Run: headless pygame with SDL's dummy video driver; simulated clock (each Clock.tick advances the game by its frame time, no real sleeping); random seed 0; keys injected as events and as key.get_pressed() state; mouse plan: one left click at the window centre at the start of phase 2, then a move to the lower-right quarter at the start of phase 3.
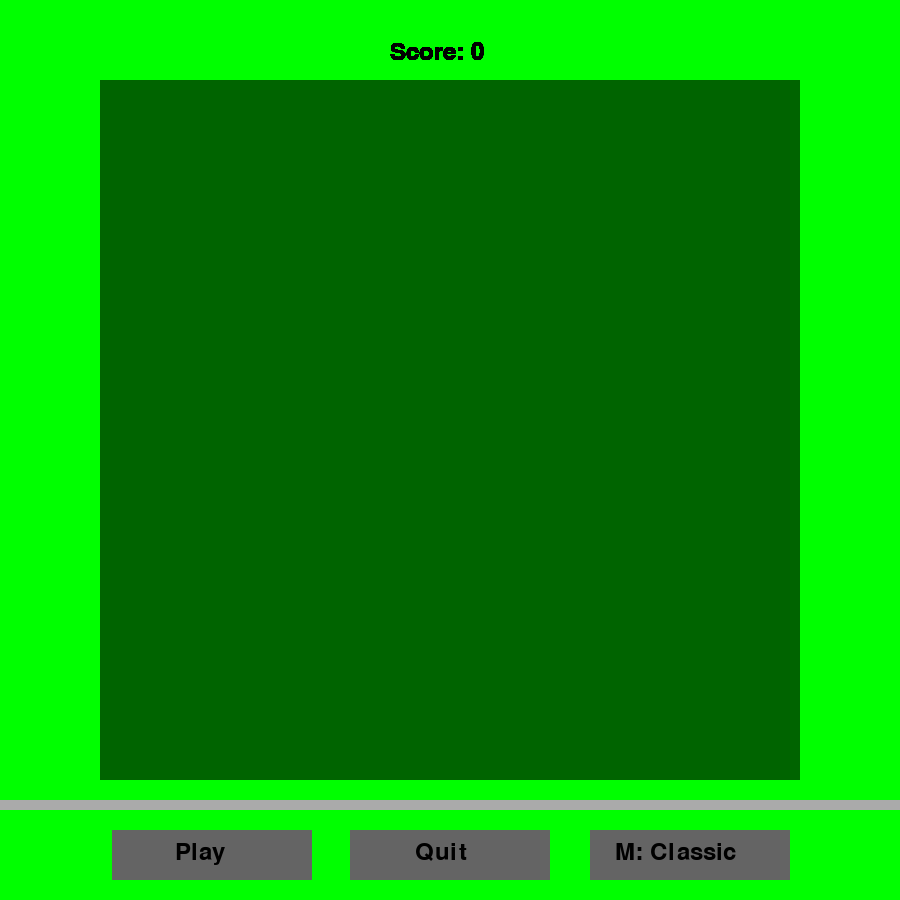
Frame 1 of 4 · flips 1–60 · no input
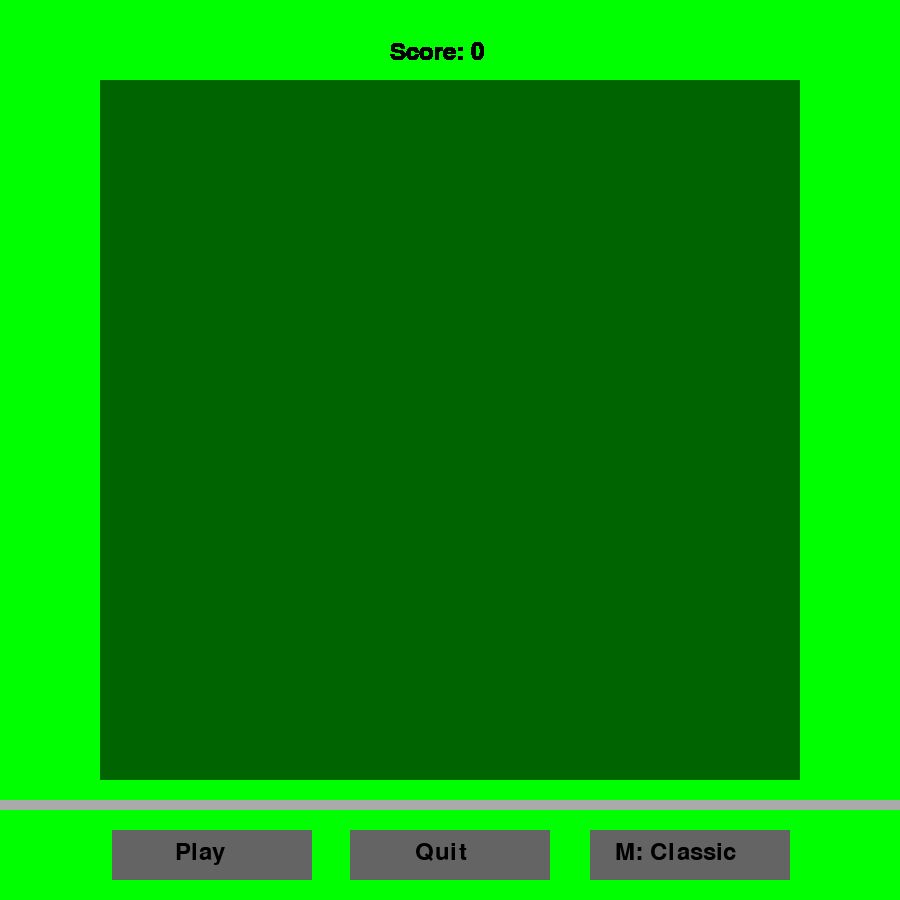
Frame 2 of 4 · flips 61–180 · clicked the window centre · tapped SPACE, RETURN · held RIGHT (→), D
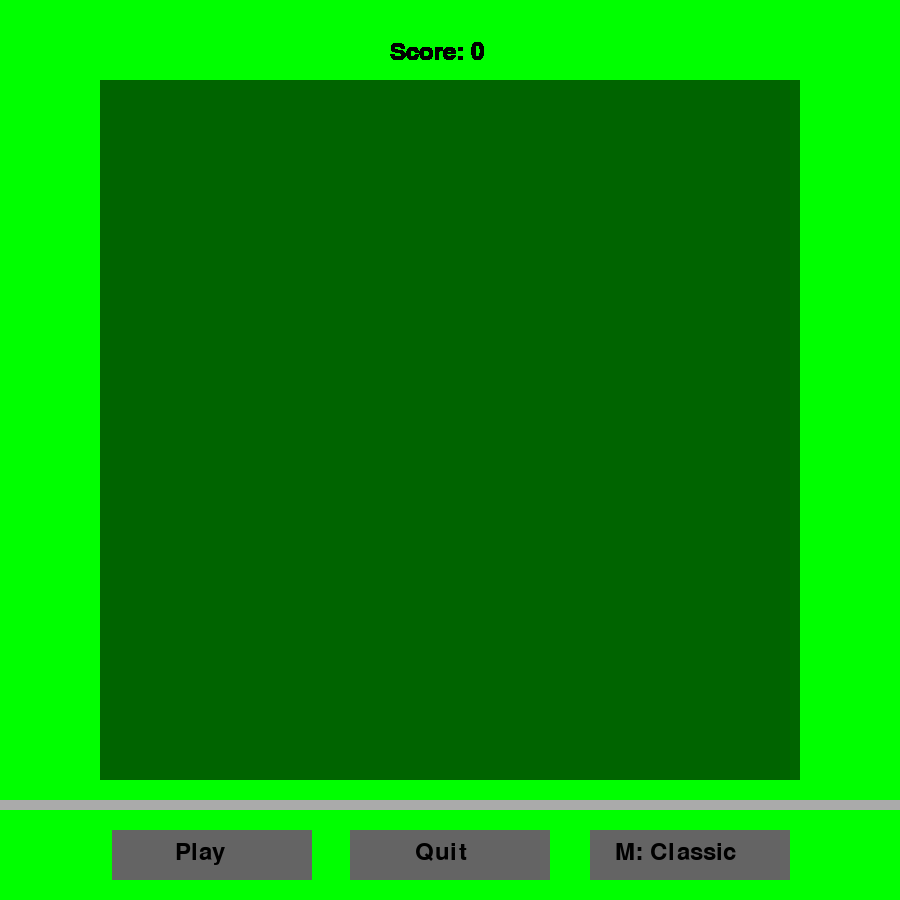
Frame 3 of 4 · flips 181–300 · moved the mouse to the lower-right quarter · held DOWN (↓), S
Frame 4 of 4 · flips 301–420 · held LEFT (←), A, UP (↑), W · screen unchanged from frame 3, image omitted

The pygame program that drew these frames:

"""
file: snake.py
goal: test out pygame
"""










"""
IMPORTS
"""

# import sys
import sys

# import pygame
import pygame
from pygame.locals import *










"""
NOTES
"""

"""

game coordinates:
+-------------------+
|(0,0)   (5,0)
|
|
|
|
|
|
|				(n,n)
+-------------------+

rect[x(width) ,y(height),rect_width,rect_height]

pygame.draw.rect(WINDOW,DARK_GREEN,[0,0,600,600])
the (0,0) here means the TOP LEFT CORNER of the rectangle

"""











"""
INITIALISATIONS
"""

# initialise pygame
pygame.init()


# set frames per second
FPS = 60
FramePerSec = pygame.time.Clock()


# colors (RGB)
GREEN = (0, 255, 0)
DARK_GREEN = (0, 100, 0)
BLACK = (0, 0, 0)
LIGHT_GRAY = (170,170,170)
DARK_GRAY = (100,100,100)


# fonts
BTN_FONT = pygame.font.SysFont('Arial',35)


# button texts
BTN_QUIT = BTN_FONT.render('Quit', True, BLACK)
BTN_PLAY = BTN_FONT.render('Play', True, BLACK)
BTN_MODE_CLASSIC = BTN_FONT.render('M: Classic', True, BLACK)
BTN_MODE_FACE = BTN_FONT.render('M: Face', True, BLACK)

# game window dimensions
WINDOW_WIDTH = 900
WINDOW_HEIGHT = 900


# window title
WINDOW_TITLE = "snake"


# create game window
WINDOW = pygame.display.set_mode((WINDOW_WIDTH,WINDOW_HEIGHT))
WINDOW.fill(GREEN)


# set window title
pygame.display.set_caption(WINDOW_TITLE)

# the distance between the bottom of the frame and the play/quit/mode buttons
BOTTOM_BTN_CLEARANCE = 70

# draw line separating play/quit/mode buttons from game
pygame.draw.rect(WINDOW,LIGHT_GRAY,[0,WINDOW_HEIGHT-100,WINDOW_WIDTH,10])

# all buttons
buttons = ["play", "quit", "mode"]

# number of times the "m" has been hit or the mode button has been pressed)
m_count = 0

# if "classic" this means playing with keys
# if "face" this means playing with facial expressions
current_mode = "classic" # or "face"

# initialise score
score = 0




"""
FUNCTIONS
"""

def draw_playing_grid():
	"""
	output: (None) draws rectangle of playing grid
	"""
	pygame.draw.rect(WINDOW,DARK_GREEN,[100,80,700,700])


def draw_button(button,color):
	"""
	inputs: button: (str) which button ("play" for example) 
			color: (tuple of (int,int,int)) color of button 
	output: (None) draws rectangle of button
	"""
	if button == "play":
		# draw rect
		pygame.draw.rect(WINDOW,color,[WINDOW_WIDTH/8,WINDOW_HEIGHT-BOTTOM_BTN_CLEARANCE,200,50])
		# add "play" to play button
		WINDOW.blit(BTN_PLAY , (WINDOW_WIDTH/9+75,WINDOW_HEIGHT-BOTTOM_BTN_CLEARANCE+10))

	elif button == "quit":
		# draw rect
		pygame.draw.rect(WINDOW,color,[WINDOW_WIDTH/2-100,WINDOW_HEIGHT-BOTTOM_BTN_CLEARANCE,200,50])
		# add "quit" to quit button     
		WINDOW.blit(BTN_QUIT , (WINDOW_WIDTH/2-100+65,WINDOW_HEIGHT-BOTTOM_BTN_CLEARANCE+10))

	elif button == "mode":
		# draw rect
		pygame.draw.rect(WINDOW,color,[WINDOW_WIDTH/2+140,WINDOW_HEIGHT-BOTTOM_BTN_CLEARANCE,200,50])
		# add text to mode button
		if current_mode == "classic":
			WINDOW.blit(BTN_MODE_CLASSIC, (WINDOW_WIDTH/2+140+25,WINDOW_HEIGHT-BOTTOM_BTN_CLEARANCE+10))
		elif current_mode == "face":
			WINDOW.blit(BTN_MODE_FACE, (WINDOW_WIDTH/2+140+40,WINDOW_HEIGHT-BOTTOM_BTN_CLEARANCE+10))


def mouse_hover_over_btn(button, mouse_x,mouse_y):
	"""
	inputs: button:  (str) which button ("play" for example)
			mouse_x: (int) x coord of mouse
			mouse_y: (int) y coord of mouse

	output: (boolean) returns true if mouse is hovering over button 
	"""
	if button == "play":
		return WINDOW_WIDTH/8 <= mouse_x <= (WINDOW_WIDTH/8)+200 and WINDOW_HEIGHT-BOTTOM_BTN_CLEARANCE <= mouse_y <= (WINDOW_HEIGHT-BOTTOM_BTN_CLEARANCE)+50
	elif button == "quit":
		return WINDOW_WIDTH/2-100 <= mouse_x <= (WINDOW_WIDTH/2-100)+200 and WINDOW_HEIGHT-BOTTOM_BTN_CLEARANCE <= mouse_y <= (WINDOW_HEIGHT-BOTTOM_BTN_CLEARANCE)+50
	elif button == "mode":
		return WINDOW_WIDTH/2+140 <= mouse_x <= (WINDOW_WIDTH/2+140)+200 and WINDOW_HEIGHT-BOTTOM_BTN_CLEARANCE <= mouse_y <= (WINDOW_HEIGHT-BOTTOM_BTN_CLEARANCE)+50

def change_btn_shade_on_hover(button, mouse_x, mouse_y):
	"""
	inputs: button:  (str) which button ("play" for example)
			mouse_x: (int) x coord of mouse
			mouse_y: (int) y coord of mouse

	output: (None) If mouse hovers over a button the button will change color 
	"""
	if mouse_hover_over_btn(button, mouse_x, mouse_y):
		draw_button(button, LIGHT_GRAY)
	else:
		draw_button(button, DARK_GRAY)


def show_score(score):
	"""
	input: score: (int) the current score
	output: (None) show the current score
	"""
	score_text = BTN_FONT.render(f'Score: {score}', True, BLACK)
	WINDOW.blit(score_text, (WINDOW_WIDTH/2-60,40))







"""
GAME LOOP
"""

while True:

    # check events
    for event in pygame.event.get():

        # check if we're quitting
        if event.type == QUIT:
            pygame.quit()
            sys.exit()

        # mouse clicked
        if event.type == pygame.MOUSEBUTTONDOWN:

            # if quit button is clicked: exit game
            if mouse_hover_over_btn("quit", mouse_x, mouse_y):
                pygame.quit()
                sys.exit()

            # if press play btn start game
        	# if we're playing, disable p (even make btn look disabled)

        	# if press mode button change mode
        	# disable m during gameplay
            if mouse_hover_over_btn("mode", mouse_x, mouse_y): # and NOT_PLAYING:
                if m_count % 2 == 0:
        			# change to face
                    current_mode = "face"
                else:
        			# change to classic
                    current_mode = "classic"

        		# increment m_count
                m_count += 1
        	

  
    # get mouse position coordinates
    mouse_x, mouse_y = pygame.mouse.get_pos()

    # be able to change shade of button when hovering over it
    for button in buttons:
    	change_btn_shade_on_hover(button, mouse_x, mouse_y)

    draw_playing_grid()
    show_score(score)

    # update the game frames
    pygame.display.update()

    # we create a limitation so that the computer will not 
    # execute the game loop as many times as it can within a second. 
    FramePerSec.tick(FPS)
